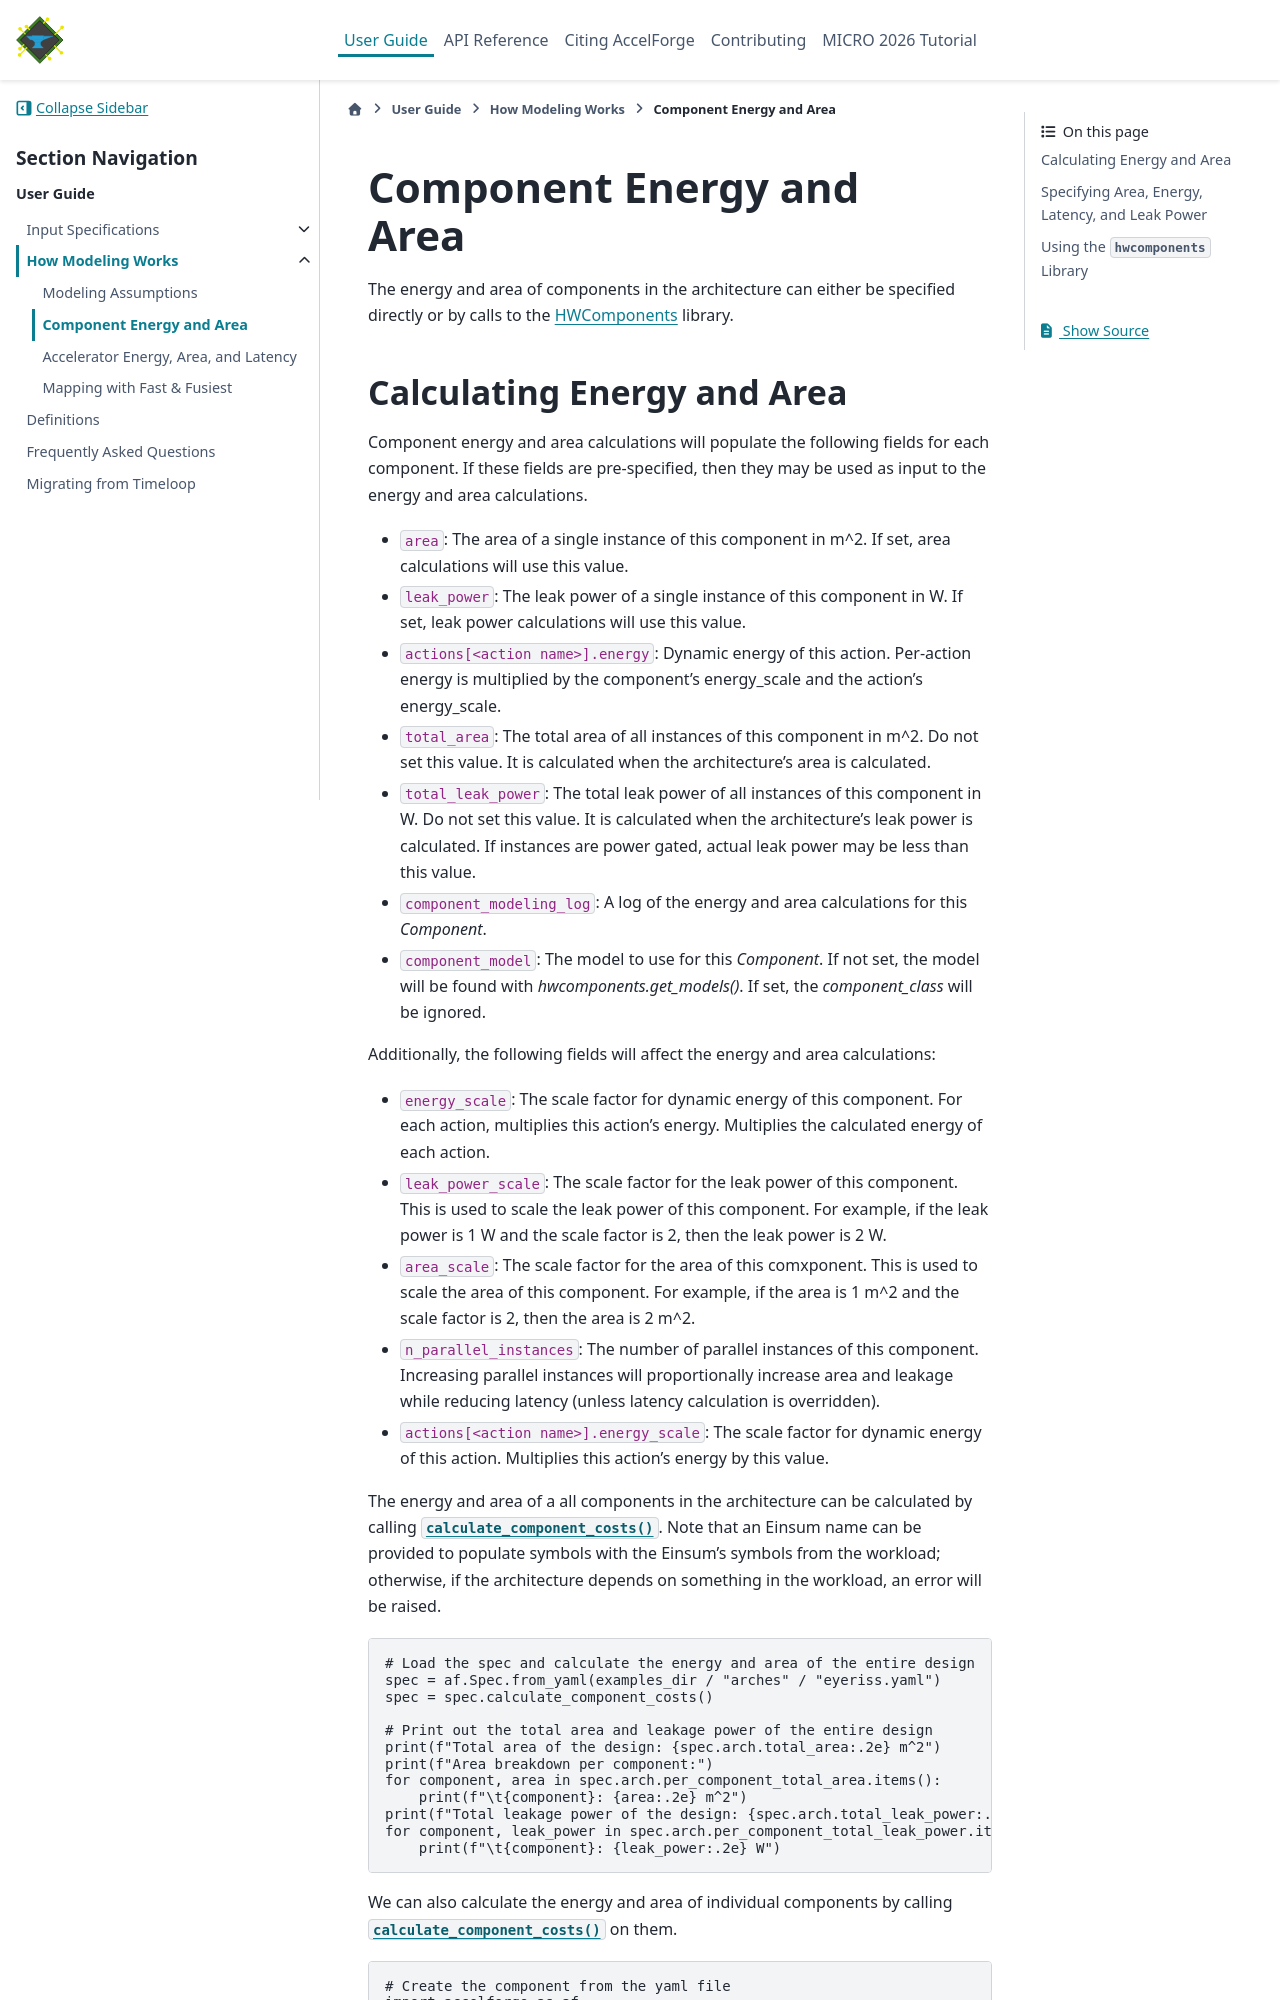

repository: Accelergy-Project/accelforge · page: guide/modeling/component_energy_area.html · generator: sphinx

.. _component-modeling:

Component Energy and Area
=========================

The energy and area of components in the architecture can either be specified directly
or by calls to the `HWComponents <https://github.com/Accelergy-Project/hwcomponents>`_
library.
